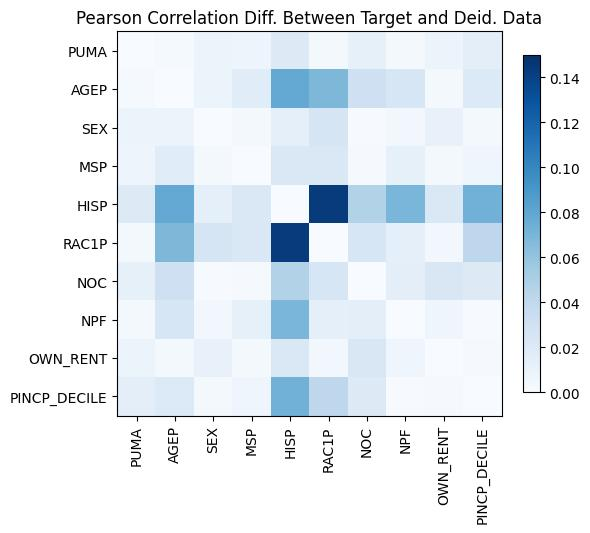

The data file committed next to this chart (first rows):
, PUMA, AGEP, SEX, MSP, HISP, RAC1P, NOC, NPF, OWN_RENT, PINCP_DECILE
PUMA, 2.7755575615628914e-15, 0.002057, 0.008121, -0.007599, 0.01971, -0.002514, -0.01275, -0.002933, -0.008057, 0.01465
AGEP, 0.002057, 0.0, 0.009086, -0.01735, 0.07842, 0.06847, 0.03142, 0.02381, 0.003211, -0.02025
SEX, 0.008121, 0.009086, -9.769962616701378e-15, -0.003404, 0.01393, 0.02477, -0.001017, 0.00415, 0.0108, -0.00262
MSP, -0.007599, -0.01735, -0.003404, -2.6645352591003757e-15, 0.02148, -0.02181, -0.00148, 0.01259, -0.002704, -0.005883
HISP, 0.01971, 0.07842, 0.01393, 0.02148, 0.0, -0.1432, -0.04715, -0.06962, -0.02164, 0.07219
RAC1P, -0.002514, 0.06847, 0.02477, -0.02181, -0.1432, -5.218048215738236e-15, 0.02345, 0.01304, 0.003842, 0.04137
NOC, -0.01275, 0.03142, -0.001017, -0.00148, -0.04715, 0.02345, -2.6645352591003757e-15, -0.01438, -0.02275, 0.01887
NPF, -0.002933, 0.02381, 0.00415, 0.01259, -0.06962, 0.01304, -0.01438, -1.1102230246251565e-15, 0.006611, 0.0007713
OWN_RENT, -0.008057, 0.003211, 0.0108, -0.002704, -0.02164, 0.003842, -0.02275, 0.006611, -6.994405055138486e-15, -0.001555
PINCP_DECILE, 0.01465, -0.02025, -0.00262, -0.005883, 0.07219, 0.04137, 0.01887, 0.0007713, -0.001555, -3.9968028886505635e-15
